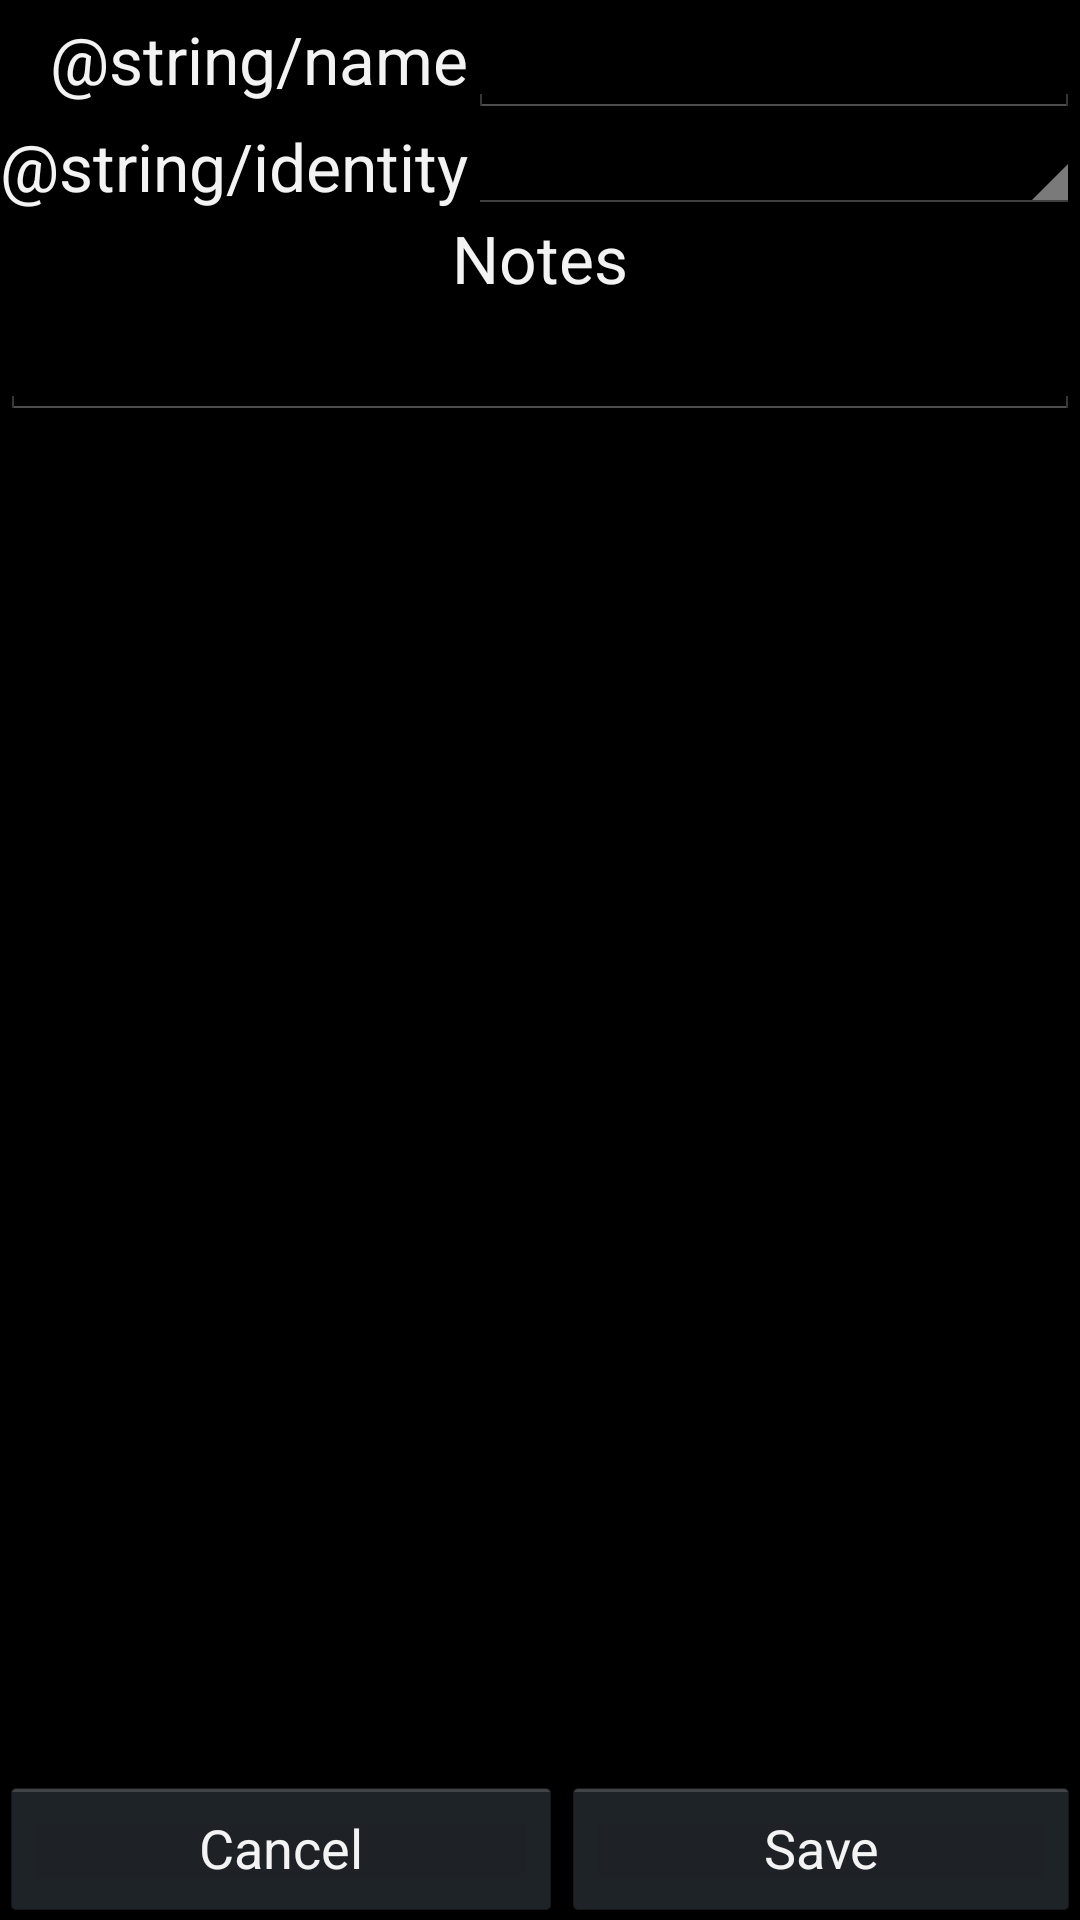

Write the Android layout XML for this screen, with the resource values it uses.
<!-- AndroidManifest.xml: application theme AppTheme -->
<!-- res/layout/deck.xml -->
<?xml version="1.0" encoding="utf-8"?>
<LinearLayout xmlns:android="http://schemas.android.com/apk/res/android"
    android:orientation="vertical" android:layout_width="fill_parent"
    android:layout_height="fill_parent">
    <ScrollView
        android:layout_width="fill_parent"
        android:layout_height="0dp"
        android:fillViewport="true"
        android:layout_weight="1">
        <TableLayout
            android:layout_width="fill_parent"
            android:layout_height="wrap_content"
            android:stretchColumns="1"
            android:shrinkColumns="*">
            <TableRow
                android:layout_width="fill_parent"
                android:layout_height="fill_parent">
                <TextView
                    android:layout_width="wrap_content"
                    android:layout_height="wrap_content"
                    android:textAppearance="?android:attr/textAppearanceLarge"
                    android:text="@string/name"
                    android:layout_gravity="center_vertical|right" />
                <EditText
                    android:layout_width="fill_parent"
                    android:layout_height="wrap_content"
                    android:id="@+id/deck_name"
                    android:inputType="textCapWords"/>
            </TableRow>

            <TableRow
                android:layout_width="fill_parent"
                android:layout_height="fill_parent">
                <TextView
                    android:layout_width="wrap_content"
                    android:layout_height="wrap_content"
                    android:textAppearance="?android:attr/textAppearanceLarge"
                    android:text="@string/identity"
                    android:layout_gravity="center_vertical|right" />

                <Spinner
                    android:layout_width="fill_parent"
                    android:layout_height="wrap_content"
                    android:id="@+id/identity"
                    android:spinnerMode="dropdown" />
            </TableRow>

            <TableRow
                android:layout_width="fill_parent"
                android:layout_height="fill_parent">

                <TextView
                    android:layout_width="fill_parent"
                    android:layout_height="wrap_content"
                    android:textAppearance="?android:attr/textAppearanceLarge"
                    android:text="@string/notes"
                    android:id="@+id/textView11"
                    android:gravity="center_vertical|center_horizontal"
                    android:layout_span="2" />
            </TableRow>

            <TableRow
                android:layout_width="fill_parent"
                android:layout_height="fill_parent">

                <EditText
                    android:layout_width="fill_parent"
                    android:layout_height="wrap_content"
                    android:inputType="textMultiLine"
                    android:ems="10"
                    android:id="@+id/notes"
                    android:layout_span="2" />
            </TableRow>
        </TableLayout>
    </ScrollView>

    <LinearLayout
        android:layout_width="fill_parent"
        android:layout_height="wrap_content"
        android:orientation="horizontal"
        android:gravity="center_horizontal|top"
        android:layout_weight="0">

        <Button
            android:layout_width="wrap_content"
            android:layout_height="wrap_content"
            android:text="@string/cancel"
            android:id="@+id/cancel"
            android:layout_gravity="center"
            android:layout_weight="1.0" />

        <Button
            android:layout_width="wrap_content"
            android:layout_height="wrap_content"
            android:text="@string/save"
            android:id="@+id/save"
            android:layout_gravity="center"
            android:layout_weight="1.0" />
    </LinearLayout>
</LinearLayout>
<!-- resources referenced by this layout -->
<resources>
  <string name="cancel">Cancel</string>
  <string name="notes">Notes</string>
  <string name="save">Save</string>
  <style name="AppTheme" parent="android:Theme.Holo">
          
      </style>
</resources>
